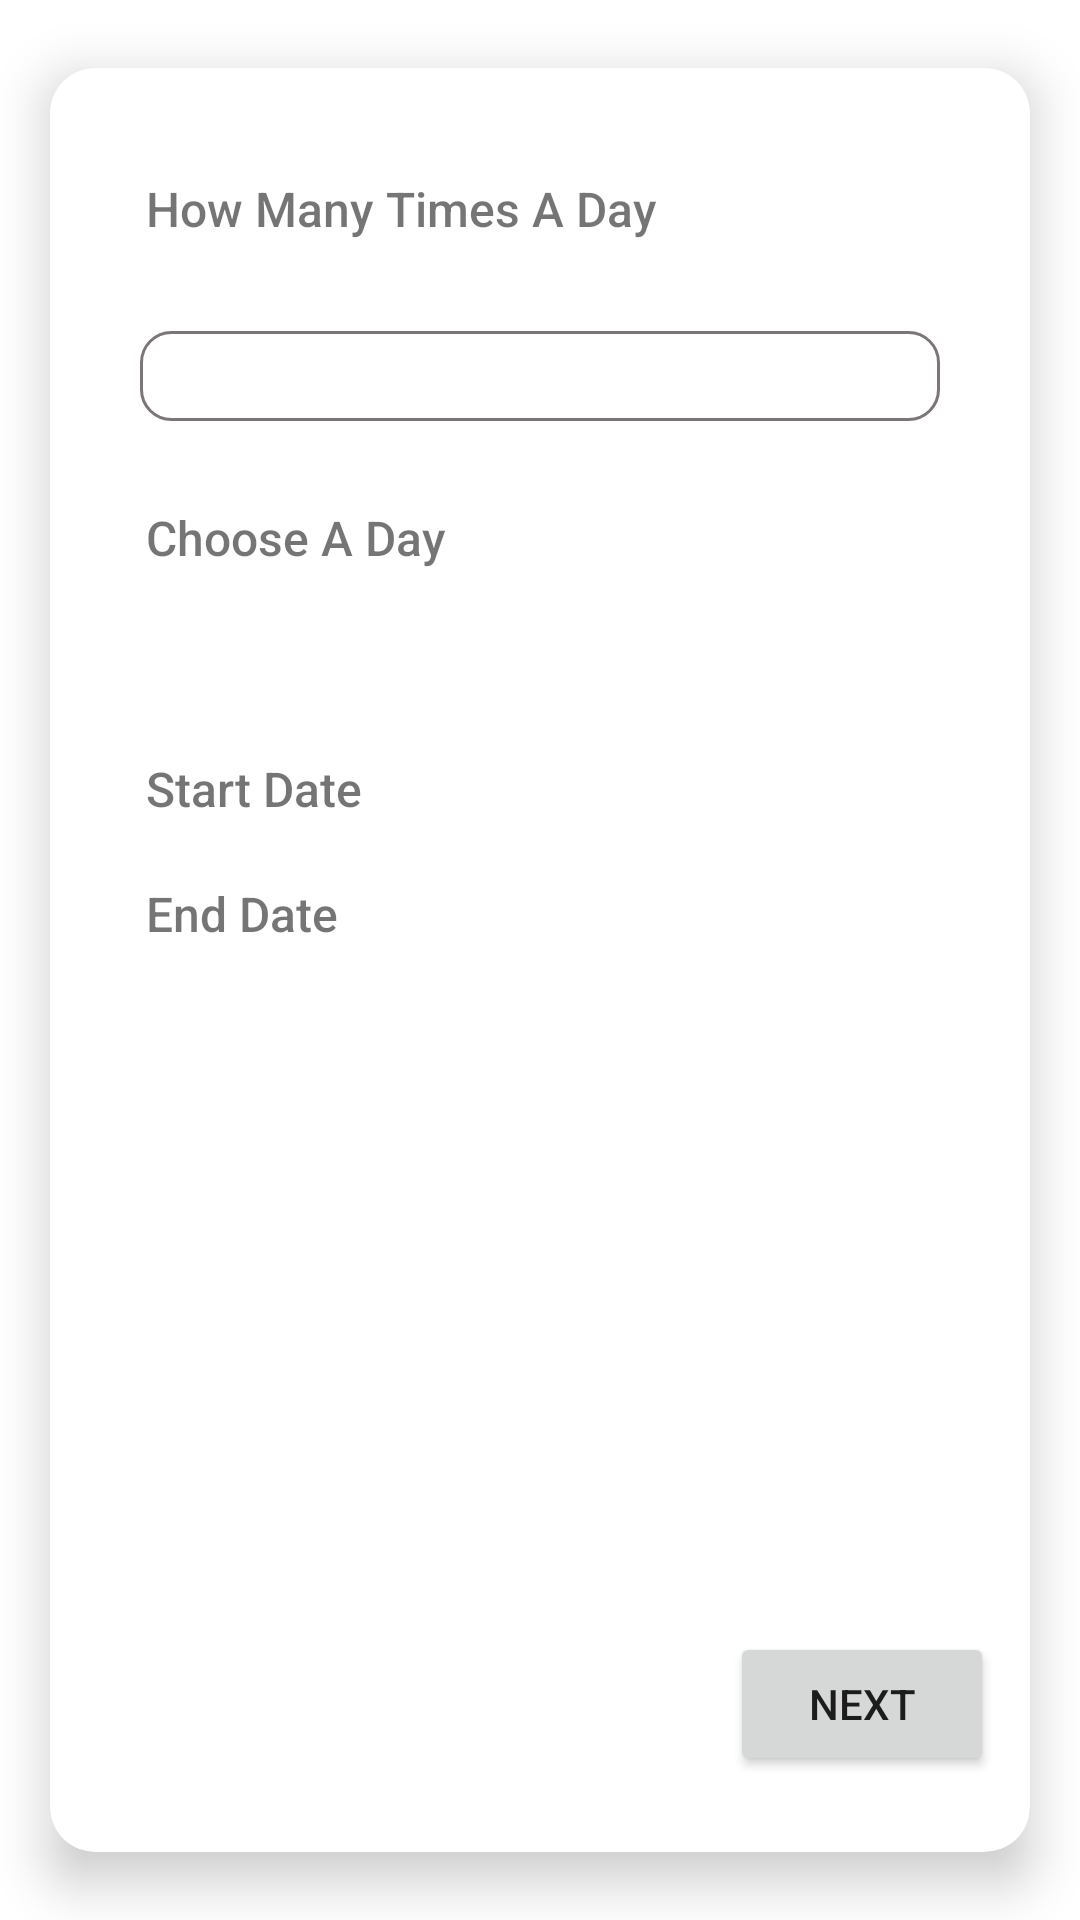

Here is an Android app screen rendered from its layout file. Give the layout XML and the strings, colors and styles it references.
<!-- AndroidManifest.xml: application theme Theme.MedRed -->
<!-- res/layout/fragment_interval.xml -->
<?xml version="1.0" encoding="utf-8"?>
<FrameLayout xmlns:android="http://schemas.android.com/apk/res/android"
    xmlns:tools="http://schemas.android.com/tools"
    android:layout_width="match_parent"
    android:layout_height="match_parent"
    xmlns:app="http://schemas.android.com/apk/res-auto"
    tools:context=".addmedication.view.IntervalFragment">
    <androidx.cardview.widget.CardView
        android:layout_width="match_parent"
        android:layout_height="match_parent"
        app:cardCornerRadius="15dp"
        app:cardElevation="10dp"
        app:cardUseCompatPadding="true"
        app:cardBackgroundColor="@color/white"
        app:cardMaxElevation="12dp">

        <androidx.constraintlayout.widget.ConstraintLayout
            android:layout_width="match_parent"
            android:layout_height="match_parent">

            <TextView
                android:id="@+id/textView15"
                android:layout_width="wrap_content"
                android:layout_height="wrap_content"
                android:layout_marginStart="32dp"
                android:layout_marginTop="36dp"
                android:fontFamily="sans-serif-medium"
                android:text="@string/timesADay"
                android:textSize="16sp"
                app:layout_constraintStart_toStartOf="parent"
                app:layout_constraintTop_toTopOf="parent" />

            <TextView
                android:id="@+id/chooseDayInt"
                android:layout_width="wrap_content"
                android:layout_height="wrap_content"
                android:layout_marginStart="32dp"
                android:layout_marginTop="28dp"
                android:fontFamily="sans-serif-medium"
                android:text="@string/chooseDay"
                android:textSize="16sp"
                app:layout_constraintStart_toStartOf="parent"
                app:layout_constraintTop_toBottomOf="@+id/doseSpinnerInt" />

            <TextView
                android:id="@+id/startClickInt"
                android:layout_width="wrap_content"
                android:layout_height="wrap_content"
                android:layout_marginStart="32dp"
                android:layout_marginTop="28dp"
                android:fontFamily="sans-serif-medium"
                android:text="@string/startDate"
                android:textSize="16sp"
                app:layout_constraintStart_toStartOf="parent"
                app:layout_constraintTop_toBottomOf="@+id/choosenInt" />

            <TextView
                android:id="@+id/endClickInt"
                android:layout_width="wrap_content"
                android:layout_height="wrap_content"
                android:layout_marginStart="32dp"
                android:layout_marginTop="20dp"
                android:fontFamily="sans-serif-medium"
                android:text="@string/endDate"
                android:textSize="16sp"
                app:layout_constraintStart_toStartOf="parent"
                app:layout_constraintTop_toBottomOf="@+id/startClickInt" />

            <Button
                android:id="@+id/nextBtnInterval"
                android:layout_width="wrap_content"
                android:layout_height="wrap_content"
                android:layout_marginBottom="24dp"
                android:text="@string/next"
                app:layout_constraintBottom_toBottomOf="parent"
                app:layout_constraintEnd_toEndOf="parent"
                app:layout_constraintHorizontal_bias="0.95"
                app:layout_constraintStart_toStartOf="parent"
                app:layout_constraintTop_toBottomOf="@+id/endClickInt"
                app:layout_constraintVertical_bias="0.994" />

            <Spinner
                android:id="@+id/doseSpinnerInt"
                android:layout_width="match_parent"
                android:layout_height="wrap_content"
                android:layout_margin="30dp"
                android:layout_marginTop="24dp"
                android:background="@drawable/custom_input"
                android:padding="15dp"
                app:layout_constraintEnd_toEndOf="parent"
                app:layout_constraintStart_toStartOf="parent"
                app:layout_constraintTop_toBottomOf="@+id/textView15" />

            <TextView
                android:id="@+id/startInt"
                android:layout_width="wrap_content"
                android:layout_height="wrap_content"
                android:layout_marginTop="32dp"
                android:layout_marginEnd="60dp"
                android:fontFamily="sans-serif-medium"
                app:layout_constraintEnd_toEndOf="parent"
                app:layout_constraintHorizontal_bias="0.529"
                app:layout_constraintStart_toEndOf="@+id/startClickInt"
                app:layout_constraintTop_toBottomOf="@+id/choosenInt" />

            <TextView
                android:id="@+id/endInt"
                android:layout_width="wrap_content"
                android:layout_height="wrap_content"
                android:layout_marginTop="15dp"
                android:layout_marginEnd="60dp"
                android:fontFamily="sans-serif-medium"
                android:visibility="invisible"
                app:layout_constraintBottom_toTopOf="@+id/nextBtnInterval"
                app:layout_constraintEnd_toEndOf="parent"
                app:layout_constraintHorizontal_bias="0.553"
                app:layout_constraintStart_toEndOf="@+id/endClickInt"
                app:layout_constraintTop_toBottomOf="@+id/startInt"
                app:layout_constraintVertical_bias="0.03" />

            <TextView
                android:id="@+id/choosenInt"
                android:layout_width="wrap_content"
                android:layout_height="wrap_content"
                android:layout_margin="15dp"
                android:layout_marginTop="20dp"
                android:layout_marginRight="15dp"
                android:layout_marginLeft="15dp"
                android:fontFamily="sans-serif-medium"
                android:text="TextView"
                android:visibility="invisible"
                app:layout_constraintEnd_toEndOf="parent"
                app:layout_constraintHorizontal_bias="0.174"
                app:layout_constraintStart_toStartOf="parent"
                app:layout_constraintTop_toBottomOf="@+id/chooseDayInt" />


        </androidx.constraintlayout.widget.ConstraintLayout>

    </androidx.cardview.widget.CardView>
</FrameLayout>
<!-- resources referenced by this layout -->
<resources>
  <color name="white">#FFFFFFFF</color>
  <!-- drawable custom_input (drawable) -->
  <?xml version="1.0" encoding="utf-8"?>
  <selector xmlns:android="http://schemas.android.com/apk/res/android">
      <item android:state_enabled="true" android:state_focused="true">
          <shape android:shape="rectangle">
              <solid android:color="@color/white"/>
              <corners android:radius="10dp"/>
              <stroke android:color="@color/grey" android:width="1dp"/>
          </shape>
      </item>
  
      <item android:state_enabled="true">
          <shape android:shape="rectangle">
              <solid android:color="@color/white"/>
              <corners android:radius="10dp"/>
              <stroke android:color="@color/grey" android:width="1dp"/>
          </shape>
  
  
      </item>
  
  
  
  </selector>
  <string name="chooseDay">Choose A Day</string>
  <string name="endDate">End Date</string>
  <string name="next">next</string>
  <string name="startDate">Start Date</string>
  <string name="timesADay">How Many Times A Day</string>
  <style name="Theme.MedRed" parent="Theme.MaterialComponents.DayNight.NoActionBar">
          
          <item name="colorPrimary">#031BF4</item>
          <item name="colorPrimaryVariant">#000066</item>
          <item name="colorOnPrimary">@color/white</item>
          
          <item name="colorSecondary">@color/teal_200</item>
          <item name="colorSecondaryVariant">@color/teal_700</item>
          <item name="colorOnSecondary">@color/black</item>
          
          <item name="android:statusBarColor" tools:targetApi="l">?attr/colorPrimaryVariant</item>
          
  
      </style>
  <color name="grey">#7E7575</color>
  <color name="teal_200">#FF03DAC5</color>
  <color name="teal_700">#FF018786</color>
  <color name="black">#FF000000</color>
</resources>
